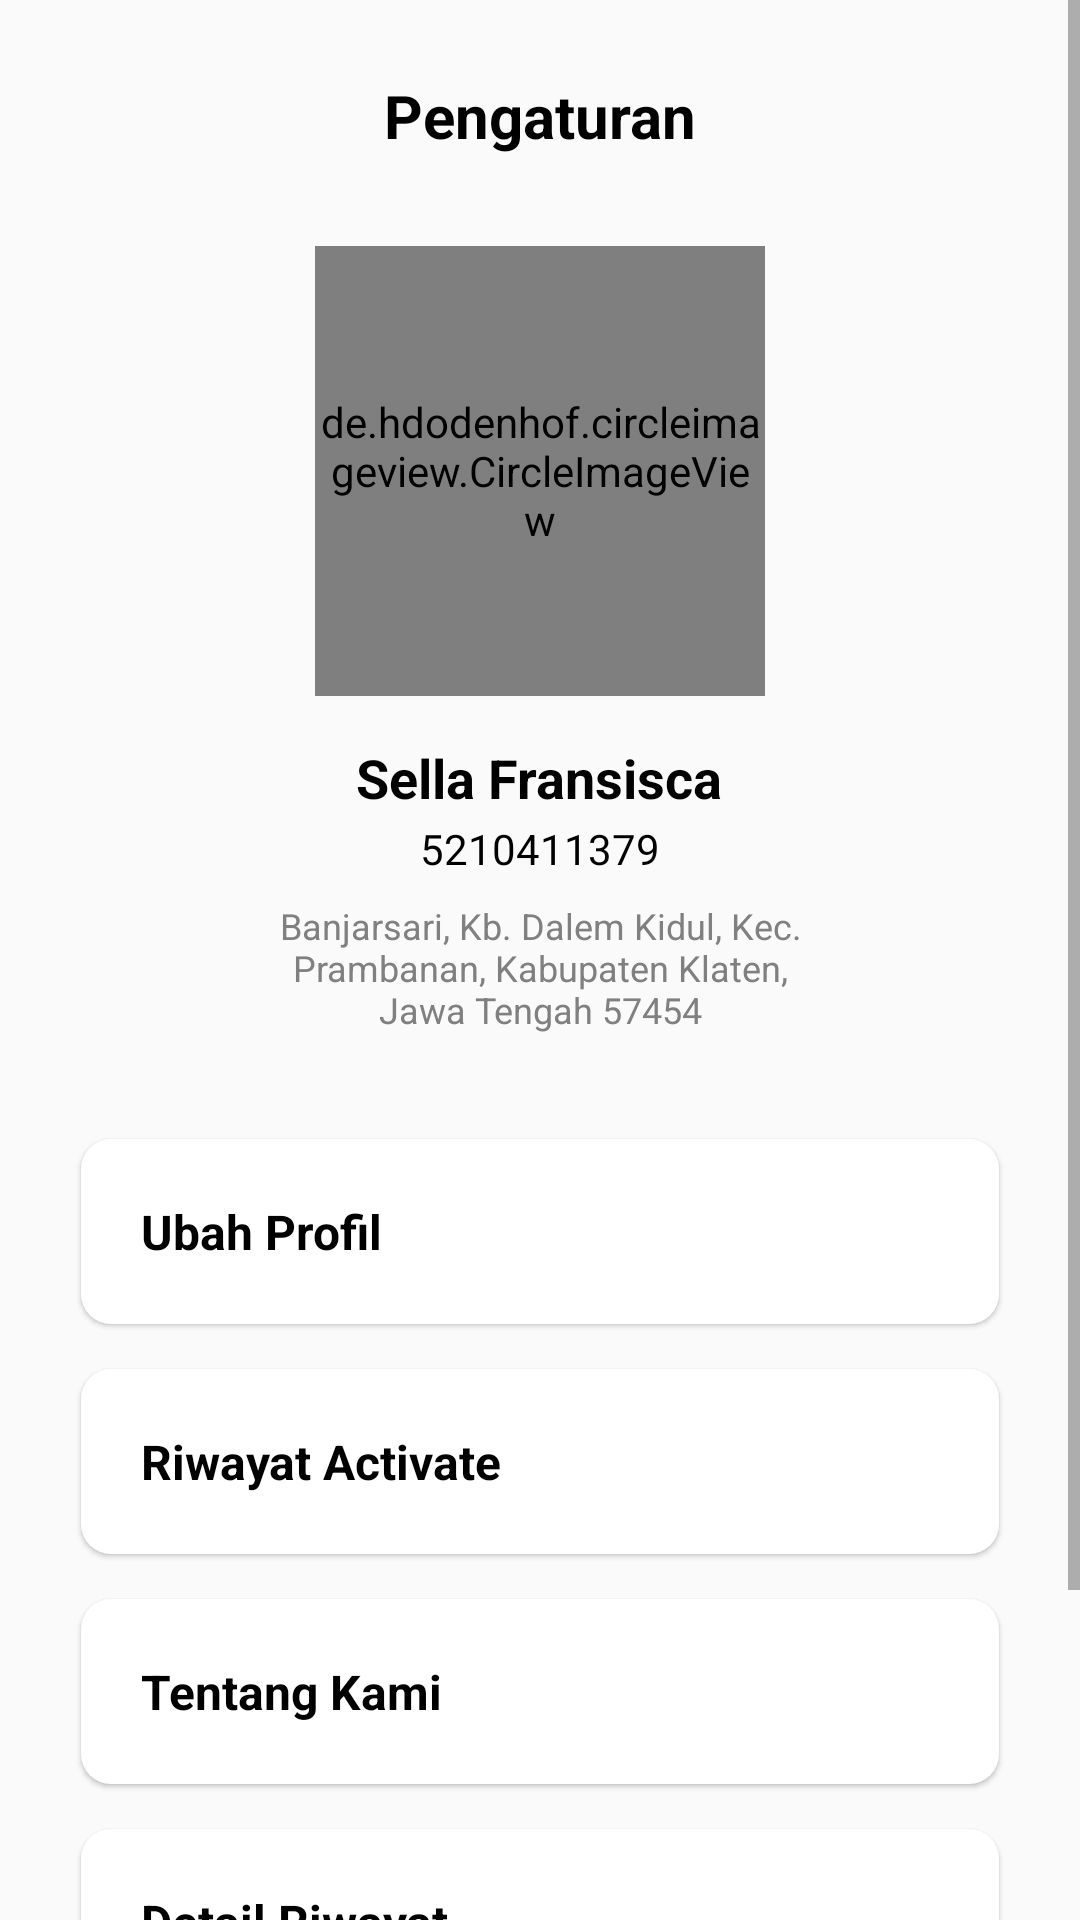

Produce the Android XML layout that renders to this screen, including the resource entries it uses.
<!-- AndroidManifest.xml: application theme Theme.ReponsiMWSPraktik -->
<!-- res/layout/fragment_setting.xml -->
<?xml version="1.0" encoding="utf-8"?>
<ScrollView
    xmlns:android="http://schemas.android.com/apk/res/android"
    xmlns:app="http://schemas.android.com/apk/res-auto"
    xmlns:tools="http://schemas.android.com/tools"
    android:layout_width="match_parent"
    android:layout_height="match_parent">

    <LinearLayout
        android:id="@+id/settingLayout"
        xmlns:android="http://schemas.android.com/apk/res/android"
        xmlns:app="http://schemas.android.com/apk/res-auto"
        xmlns:tools="http://schemas.android.com/tools"
        android:layout_width="match_parent"
        android:layout_height="match_parent"
        android:orientation="vertical"
        android:padding="25dp"
        tools:context=".fragment.SettingFragment">

        <TextView
            android:layout_width="wrap_content"
            android:layout_height="wrap_content"
            android:text="Pengaturan"
            android:textStyle="bold"
            android:textSize="20sp"
            android:layout_gravity="center_horizontal"
            android:textColor="@color/black"/>

        <LinearLayout
            android:layout_width="match_parent"
            android:layout_height="wrap_content"
            android:orientation="vertical"
            android:layout_marginTop="30dp"
            android:gravity="center">

            <de.hdodenhof.circleimageview.CircleImageView
                android:id="@+id/photoProfile"
                android:layout_width="150dp"
                android:layout_height="150dp"
                android:src="@drawable/person12" />

            <TextView
                android:id="@+id/txtName"
                android:layout_width="wrap_content"
                android:layout_height="wrap_content"
                android:text="Sella Fransisca"
                android:textStyle="bold"
                android:textSize="18sp"
                android:layout_marginTop="15dp"
                android:textColor="@color/black"/>

            <TextView
                android:layout_width="wrap_content"
                android:layout_height="wrap_content"
                android:text="5210411379"
                android:textSize="14sp"
                android:layout_marginTop="2dp"
                android:textColor="@color/black"/>

            <TextView
                android:layout_width="wrap_content"
                android:layout_height="wrap_content"
                android:text="Banjarsari, Kb. Dalem Kidul, Kec. Prambanan, Kabupaten Klaten, Jawa Tengah 57454"
                android:textSize="12sp"
                android:layout_marginTop="8dp"
                android:gravity="center"
                android:paddingHorizontal="60dp"
                android:textColor="@color/gray"/>

        </LinearLayout>

        <RelativeLayout
            android:id="@+id/btnEditProfile"
            android:layout_width="match_parent"
            android:layout_height="wrap_content"
            android:orientation="vertical"
            android:layout_marginTop="35dp"
            android:elevation="1dp"
            android:layout_marginHorizontal="2dp"
            android:background="@drawable/bg_expand"
            android:paddingHorizontal="20dp"
            android:paddingVertical="20dp"
            android:gravity="center_vertical">

            <TextView
                android:layout_width="wrap_content"
                android:layout_height="wrap_content"
                android:text="Ubah Profil"
                android:textStyle="bold"
                android:textSize="16sp"
                android:layout_centerVertical="true"
                android:textColor="@color/black"/>

            <ImageView
                android:layout_width="20dp"
                android:layout_height="20dp"
                android:src="@drawable/ic_right"
                android:layout_alignParentEnd="true"
                android:layout_centerVertical="true" />
        </RelativeLayout>


        <RelativeLayout
            android:id="@+id/btnRiwayat"
            android:layout_width="match_parent"
            android:layout_height="wrap_content"
            android:orientation="vertical"
            android:layout_marginTop="15dp"
            android:elevation="1dp"
            android:layout_marginHorizontal="2dp"
            android:background="@drawable/bg_expand"
            android:paddingHorizontal="20dp"
            android:paddingVertical="20dp"
            android:gravity="center_vertical">

            <TextView
                android:layout_width="wrap_content"
                android:layout_height="wrap_content"
                android:text="Riwayat Activate"
                android:textStyle="bold"
                android:textSize="16sp"
                android:layout_centerVertical="true"
                android:textColor="@color/black"/>

            <ImageView
                android:layout_width="20dp"
                android:layout_height="20dp"
                android:src="@drawable/ic_right"
                android:layout_alignParentEnd="true"
                android:layout_centerVertical="true" />
        </RelativeLayout>

        <RelativeLayout
            android:id="@+id/btnAbout"
            android:layout_width="match_parent"
            android:layout_height="wrap_content"
            android:orientation="vertical"
            android:layout_marginTop="15dp"
            android:elevation="1dp"
            android:layout_marginHorizontal="2dp"
            android:background="@drawable/bg_expand"
            android:paddingHorizontal="20dp"
            android:paddingVertical="20dp"
            android:gravity="center_vertical">

            <TextView
                android:layout_width="wrap_content"
                android:layout_height="wrap_content"
                android:text="Tentang Kami"
                android:textStyle="bold"
                android:textSize="16sp"
                android:layout_centerVertical="true"
                android:textColor="@color/black"/>

            <ImageView
                android:layout_width="20dp"
                android:layout_height="20dp"
                android:src="@drawable/ic_right"
                android:layout_alignParentEnd="true"
                android:layout_centerVertical="true" />
        </RelativeLayout>

        <RelativeLayout
            android:id="@+id/btnDetail"
            android:layout_width="match_parent"
            android:layout_height="wrap_content"
            android:orientation="vertical"
            android:layout_marginTop="15dp"
            android:elevation="1dp"
            android:layout_marginHorizontal="2dp"
            android:background="@drawable/bg_expand"
            android:paddingHorizontal="20dp"
            android:paddingVertical="20dp"
            android:gravity="center_vertical">

            <TextView
                android:layout_width="wrap_content"
                android:layout_height="wrap_content"
                android:text="Detail Riwayat"
                android:textStyle="bold"
                android:textSize="16sp"
                android:layout_centerVertical="true"
                android:textColor="@color/black"/>

            <ImageView
                android:layout_width="20dp"
                android:layout_height="20dp"
                android:src="@drawable/ic_right"
                android:layout_alignParentEnd="true"
                android:layout_centerVertical="true" />
        </RelativeLayout>

        <RelativeLayout
            android:id="@+id/btnLogout"
            android:layout_width="match_parent"
            android:layout_height="wrap_content"
            android:orientation="vertical"
            android:layout_marginTop="15dp"
            android:elevation="1dp"
            android:layout_marginHorizontal="2dp"
            android:background="@drawable/bg_expand"
            android:paddingHorizontal="20dp"
            android:paddingVertical="20dp"
            android:gravity="center_vertical">

            <TextView
                android:layout_width="wrap_content"
                android:layout_height="wrap_content"
                android:text="Keluar"
                android:textStyle="bold"
                android:textSize="16sp"
                android:layout_centerVertical="true"
                android:textColor="@color/red"/>

            <ImageView
                android:layout_width="20dp"
                android:layout_height="20dp"
                android:src="@drawable/ic_right"
                android:layout_alignParentEnd="true"
                android:layout_centerVertical="true"
                app:tint="@color/red" />

        </RelativeLayout>
    </LinearLayout>
</ScrollView>
<!-- resources referenced by this layout -->
<resources>
  <color name="black">#FF000000</color>
  <color name="gray">#808080</color>
  <color name="red">#F51A1A</color>
  <!-- drawable bg_expand (drawable) -->
  <?xml version="1.0" encoding="utf-8"?>
  <shape
      xmlns:android="http://schemas.android.com/apk/res/android"
      android:shape="rectangle">
  
      <solid android:color="@color/white" />
      <corners android:radius="10dp" />
  </shape>
  <!-- drawable person12: png bitmap (drawable-v24, 35580 bytes) -->
  <style name="Theme.ReponsiMWSPraktik" parent="Theme.AppCompat.Light.NoActionBar">
          
          <item name="colorPrimary">@color/purple_500</item>
          <item name="colorPrimaryVariant">@color/purple_700</item>
          <item name="colorOnPrimary">@color/white</item>
          
          <item name="colorSecondary">@color/teal_200</item>
          <item name="colorSecondaryVariant">@color/teal_700</item>
          <item name="colorOnSecondary">@color/black</item>
          
          <item name="android:statusBarColor">?attr/colorPrimaryVariant</item>
          
      </style>
  <color name="white">#FFFFFFFF</color>
  <color name="purple_500">#39C7A5</color>
  <color name="purple_700">#39C7A5</color>
  <color name="teal_200">#FF03DAC5</color>
  <color name="teal_700">#FF018786</color>
</resources>
